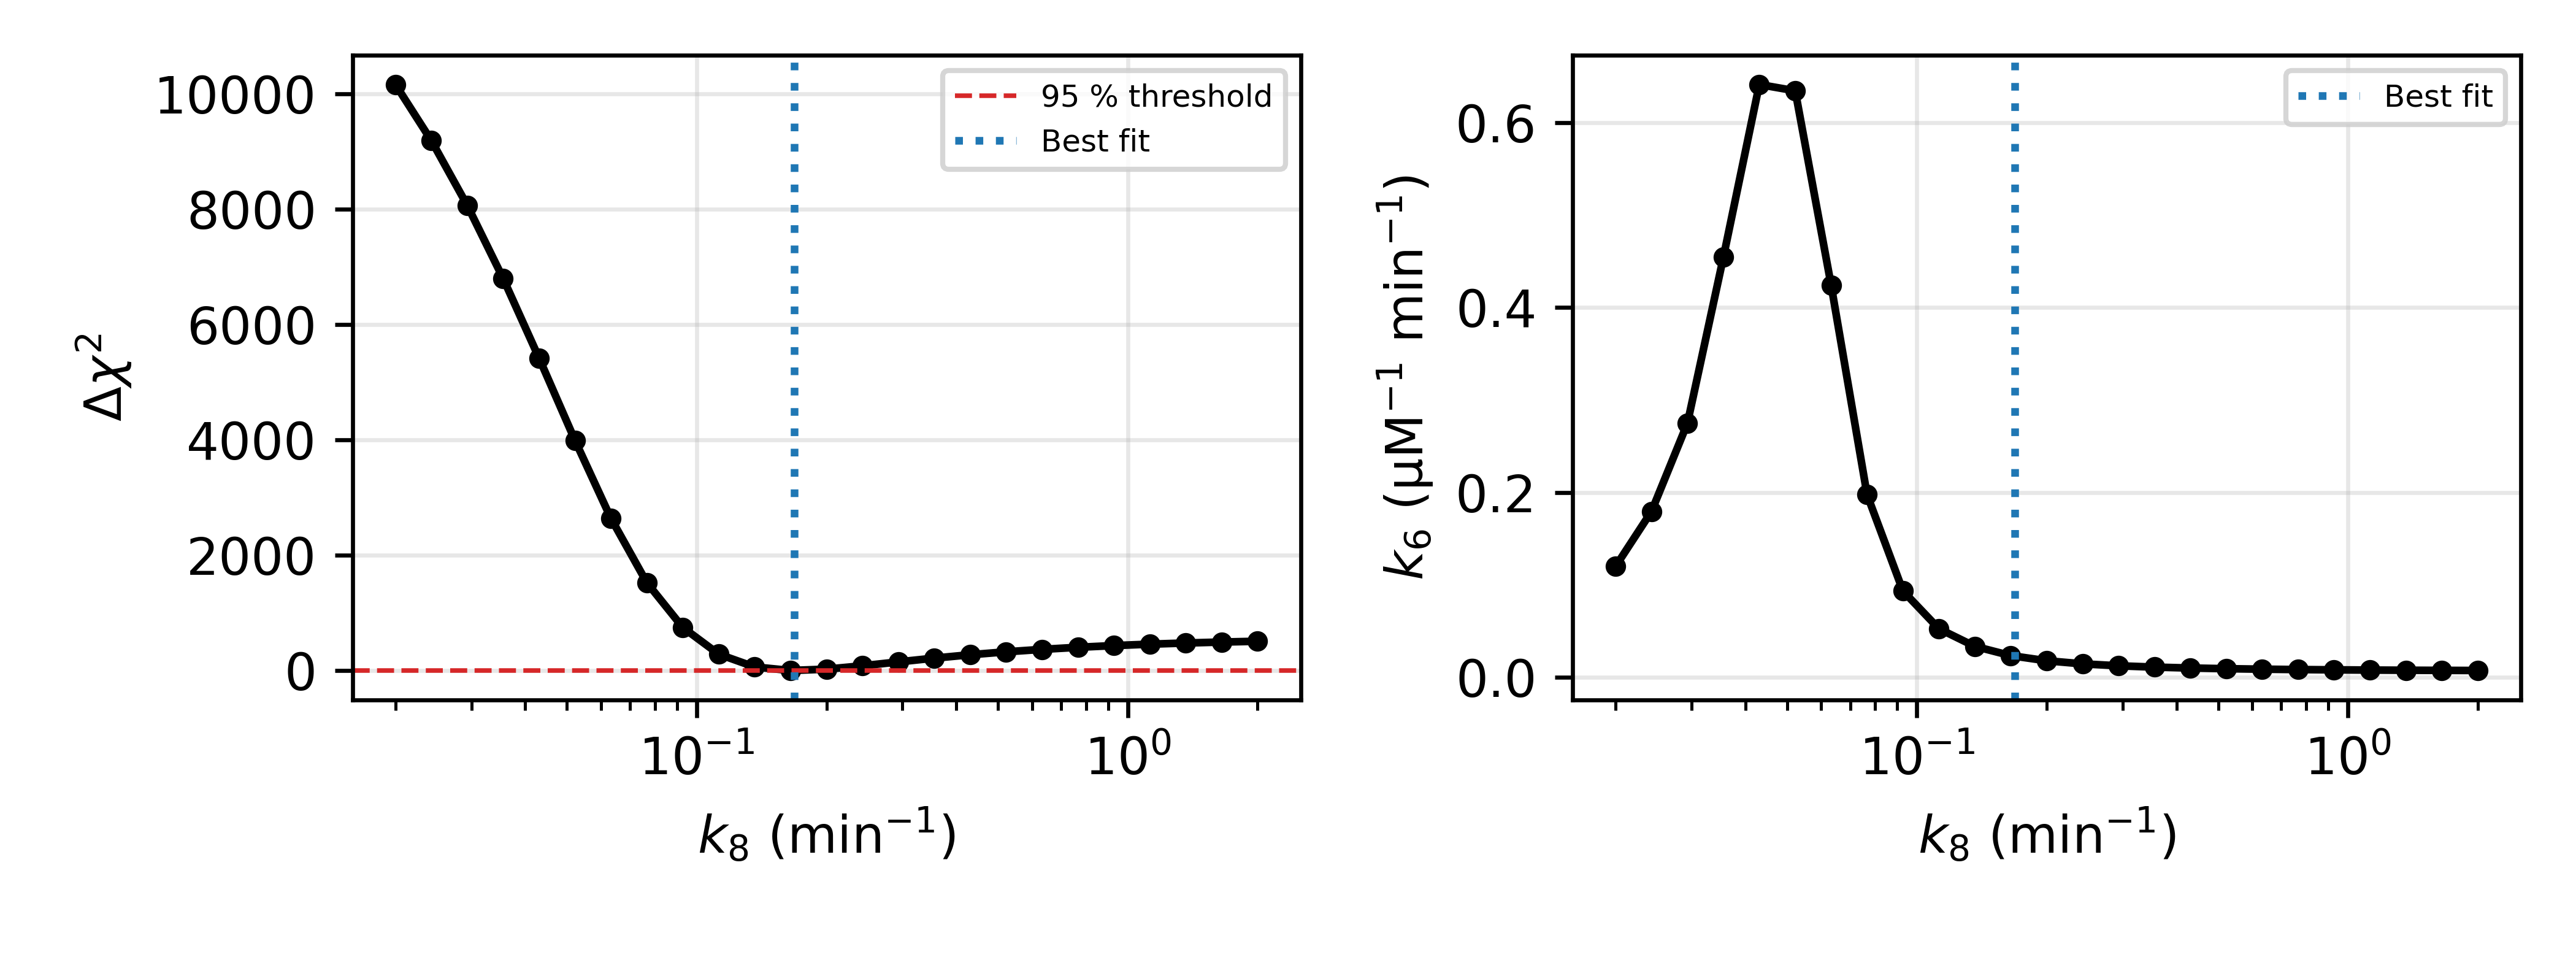

Source data for this figure (header and first rows):
k8, k6, delta_chi2
0.02, 0.1201, 10158
0.02423, 0.1795, 9185
0.02936, 0.2749, 8062
0.03557, 0.4543, 6794
0.04309, 0.6412, 5413
0.0522, 0.6344, 3987
0.06325, 0.4242, 2636
0.07662, 0.1976, 1522
0.09283, 0.09342, 746.4
0.1125, 0.05262, 283.3
0.1363, 0.03353, 61.72
0.1651, 0.02352, 0.446
0.2, 0.01794, 23.57
0.2423, 0.01461, 81.77
0.2936, 0.0125, 149.4
0.3557, 0.01108, 214.9
0.4309, 0.01009, 273.5
0.522, 0.009371, 324.1
0.6325, 0.008837, 366.8
0.7662, 0.008435, 402.5
0.9283, 0.008127, 432.1
1.125, 0.007884, 456.6
1.363, 0.007693, 476.8
1.651, 0.007543, 493.5
2.0, 0.00742, 507.2
